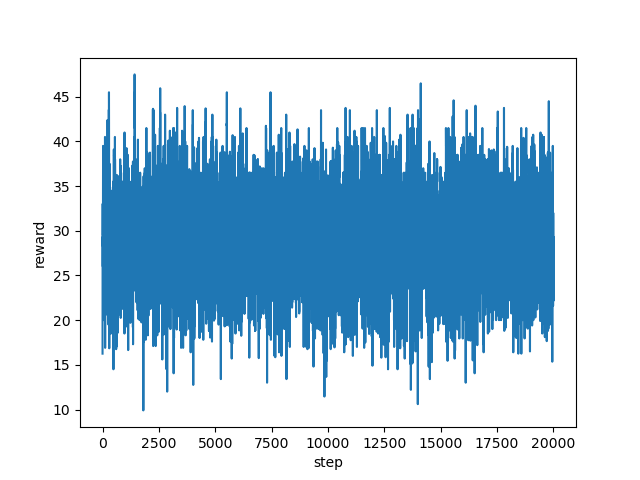

Data behind this chart, as committed beside it:
step, reward
0, 16.25
1, 20.25
2, 29.3
3, 26.5
4, 23.25
5, 28.9
6, 25.9
7, 28.9
8, 28.3
9, 30.7
10, 28.3
11, 30.05
12, 33.0
13, 32.5
14, 26.0
15, 28.9
16, 29.95
17, 33.1
18, 32.5
19, 29.5
20, 34.0
21, 39.5
22, 37.0
23, 39.5
24, 39.5
25, 34.5
26, 32.0
27, 30.55
28, 33.15
29, 33.5
30, 33.5
31, 33.5
32, 34.0
33, 34.0
34, 28.0
35, 31.0
36, 34.5
37, 26.0
38, 26.5
39, 29.5
40, 28.0
41, 24.45
42, 28.3
43, 30.05
44, 27.7
45, 25.25
46, 26.5
47, 25.15
48, 26.5
49, 28.3
50, 32.8
51, 30.5
52, 28.75
53, 31.4
54, 31.75
55, 31.75
56, 26.0
57, 20.0
58, 21.55
59, 25.6
... 19,940 more rows
